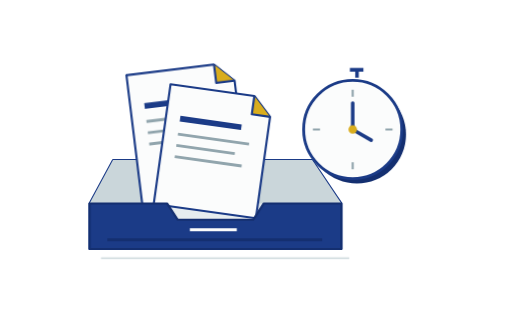
t = 0.00 s
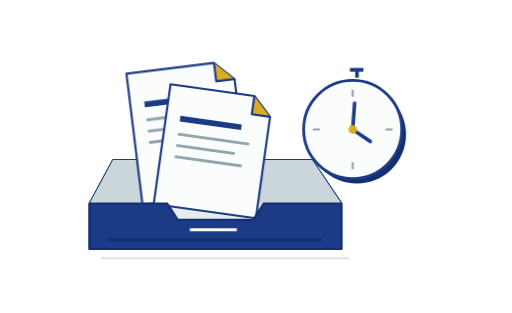
t = 0.26 s
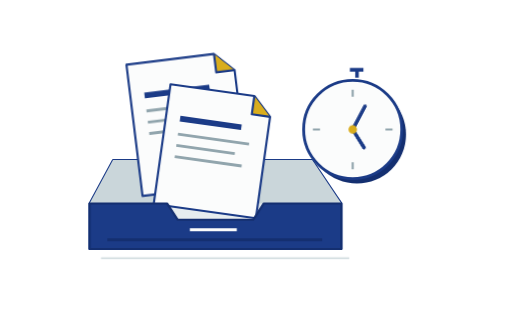
t = 0.79 s
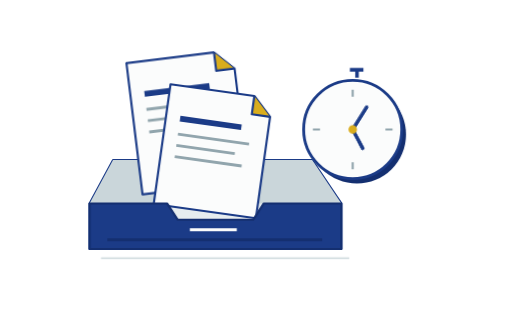
t = 1.05 s
t = 1.31 s: frame unchanged from t = 0.79 s, image omitted
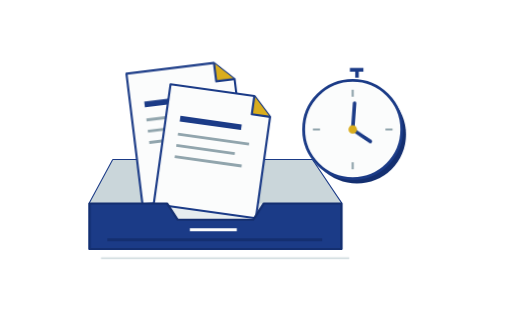
t = 1.84 s

The animated SVG that drew these frames (rendered in a browser with its animation timeline set to each time). Animation: 2 CSS @keyframes rules; one cycle of 2.10 s, repeats indefinitely.

<svg xmlns="http://www.w3.org/2000/svg" width="720" height="440" viewBox="0 0 720 440" fill="none" class="workspace-motion" role="img" aria-labelledby="title description">
<title id="title">Waiting in the queue</title><desc id="description">A manuscript rests in a waiting tray beside a clock. Looping decorative motion does not estimate waiting time.</desc>
<style>
.waiting-paper{animation:waiting-paper 2.1s ease-in-out infinite both}
.clock-hand{transform-origin:496px 182px;animation:waiting-hand 2.1s ease-in-out infinite both}
@keyframes waiting-paper{0%,100%{transform:translateY(0)}50%{transform:translateY(-17px)}}
@keyframes waiting-hand{0%,100%{transform:rotate(0deg)}50%{transform:rotate(32deg)}}
@media(prefers-reduced-motion:reduce){.workspace-motion *{animation:none!important}}</style>
<path d="m126 286 33-61h280l41 61v64H126Z" fill="#e7edef" stroke="#1b3b87" stroke-width="3" stroke-linejoin="round"/>
<path d="M159 225h280l41 61H126Z" fill="#cad6da"/>
<g class="waiting-paper"><g transform="translate(188 96) rotate(-7 75 88)"><path d="M0 0h124l26 26v160H0Z" fill="#fbfcfc" stroke="#1b3b87" stroke-width="3" stroke-linejoin="round"/><path d="M124 0v26h26" fill="#d9ad1d" stroke="#1b3b87" stroke-width="3" stroke-linejoin="round"/><path d="M20 46h92" stroke="#1b3b87" stroke-width="8"/><path d="M20 68h106m-106 16h88m-88 16h100" stroke="#91a5ad" stroke-width="4"/></g></g>
<g transform="translate(228 128) rotate(8 75 80)"><path d="M0 0h119l26 26v144H0Z" fill="#fbfcfc" stroke="#1b3b87" stroke-width="3" stroke-linejoin="round"/><path d="M119 0v26h26" fill="#d9ad1d" stroke="#1b3b87" stroke-width="3" stroke-linejoin="round"/><path d="M20 46h87" stroke="#1b3b87" stroke-width="8"/><path d="M20 68h101m-101 16h83m-83 16h95" stroke="#91a5ad" stroke-width="4"/></g>
<path d="M126 286h109l15 23h106l15-23h109v64H126Z" fill="#1b3b87" stroke="#142f70" stroke-width="3" stroke-linejoin="round"/>
<path d="M151 337h302" stroke="#142f70" stroke-width="4"/>
<path d="M267 323h66" stroke="#fbfcfc" stroke-width="4"/>
<circle cx="502" cy="189" r="69" fill="#142f70"/>
<circle cx="496" cy="182" r="69" fill="#fbfcfc" stroke="#1b3b87" stroke-width="4"/>
<path d="M496 126v10m56 46h-10m-46 56v-10m-56-46h10" stroke="#91a5ad" stroke-width="3"/>
<g class="clock-hand"><path d="M496 182v-37m0 37 26 15" stroke="#1b3b87" stroke-width="5" stroke-linecap="round"/></g>
<circle cx="496" cy="182" r="6" fill="#d9ad1d"/>
<path d="M492 98h19m-9 0v11" stroke="#1b3b87" stroke-width="5"/>
<path d="M142 363h349" stroke="#cad6da" stroke-width="2"/>
</svg>
